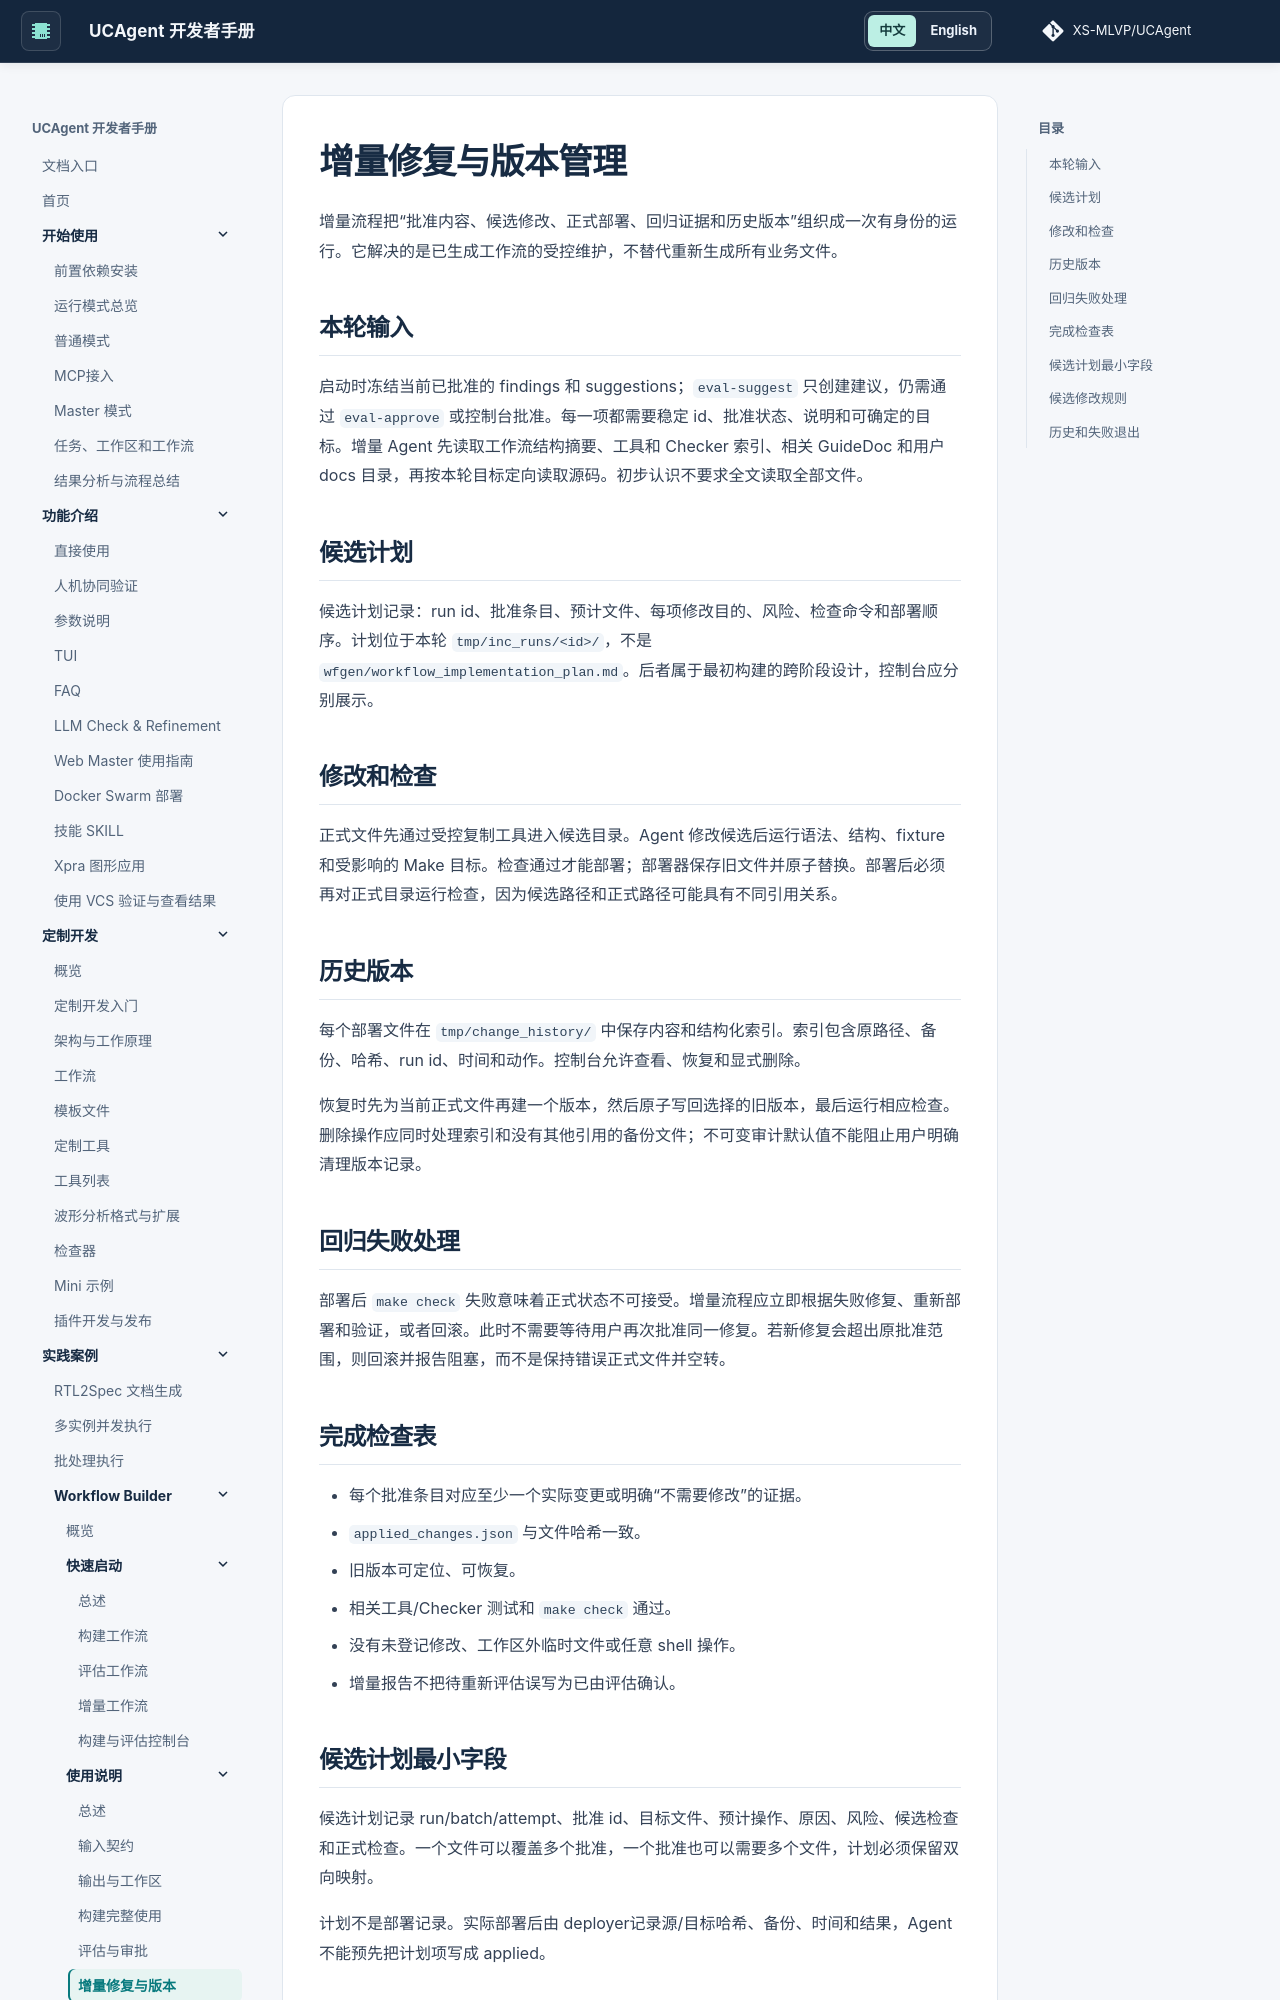

repository: XS-MLVP/UCAgent · page: content/04_case/03_workflow_builder/02_usage/05_incremental_updates/index.html · generator: mkdocs


# 增量修复与版本管理

增量流程把“批准内容、候选修改、正式部署、回归证据和历史版本”组织成一次有身份的运行。它解决的是已生成工作流的受控维护，不替代重新生成所有业务文件。

## 本轮输入

启动时冻结当前已批准的 findings 和 suggestions；`eval-suggest` 只创建建议，仍需通过 `eval-approve` 或控制台批准。每一项都需要稳定 id、批准状态、说明和可确定的目标。增量 Agent 先读取工作流结构摘要、工具和 Checker 索引、相关 GuideDoc 和用户 docs 目录，再按本轮目标定向读取源码。初步认识不要求全文读取全部文件。

## 候选计划

候选计划记录：run id、批准条目、预计文件、每项修改目的、风险、检查命令和部署顺序。计划位于本轮 `tmp/inc_runs/<id>/`，不是 `wfgen/workflow_implementation_plan.md`。后者属于最初构建的跨阶段设计，控制台应分别展示。

## 修改和检查

正式文件先通过受控复制工具进入候选目录。Agent 修改候选后运行语法、结构、fixture 和受影响的 Make 目标。检查通过才能部署；部署器保存旧文件并原子替换。部署后必须再对正式目录运行检查，因为候选路径和正式路径可能具有不同引用关系。

## 历史版本

每个部署文件在 `tmp/change_history/` 中保存内容和结构化索引。索引包含原路径、备份、哈希、run id、时间和动作。控制台允许查看、恢复和显式删除。

恢复时先为当前正式文件再建一个版本，然后原子写回选择的旧版本，最后运行相应检查。删除操作应同时处理索引和没有其他引用的备份文件；不可变审计默认值不能阻止用户明确清理版本记录。

## 回归失败处理

部署后 `make check` 失败意味着正式状态不可接受。增量流程应立即根据失败修复、重新部署和验证，或者回滚。此时不需要等待用户再次批准同一修复。若新修复会超出原批准范围，则回滚并报告阻塞，而不是保持错误正式文件并空转。

## 完成检查表

- 每个批准条目对应至少一个实际变更或明确“不需要修改”的证据。
- `applied_changes.json` 与文件哈希一致。
- 旧版本可定位、可恢复。
- 相关工具/Checker 测试和 `make check` 通过。
- 没有未登记修改、工作区外临时文件或任意 shell 操作。
- 增量报告不把待重新评估误写为已由评估确认。
